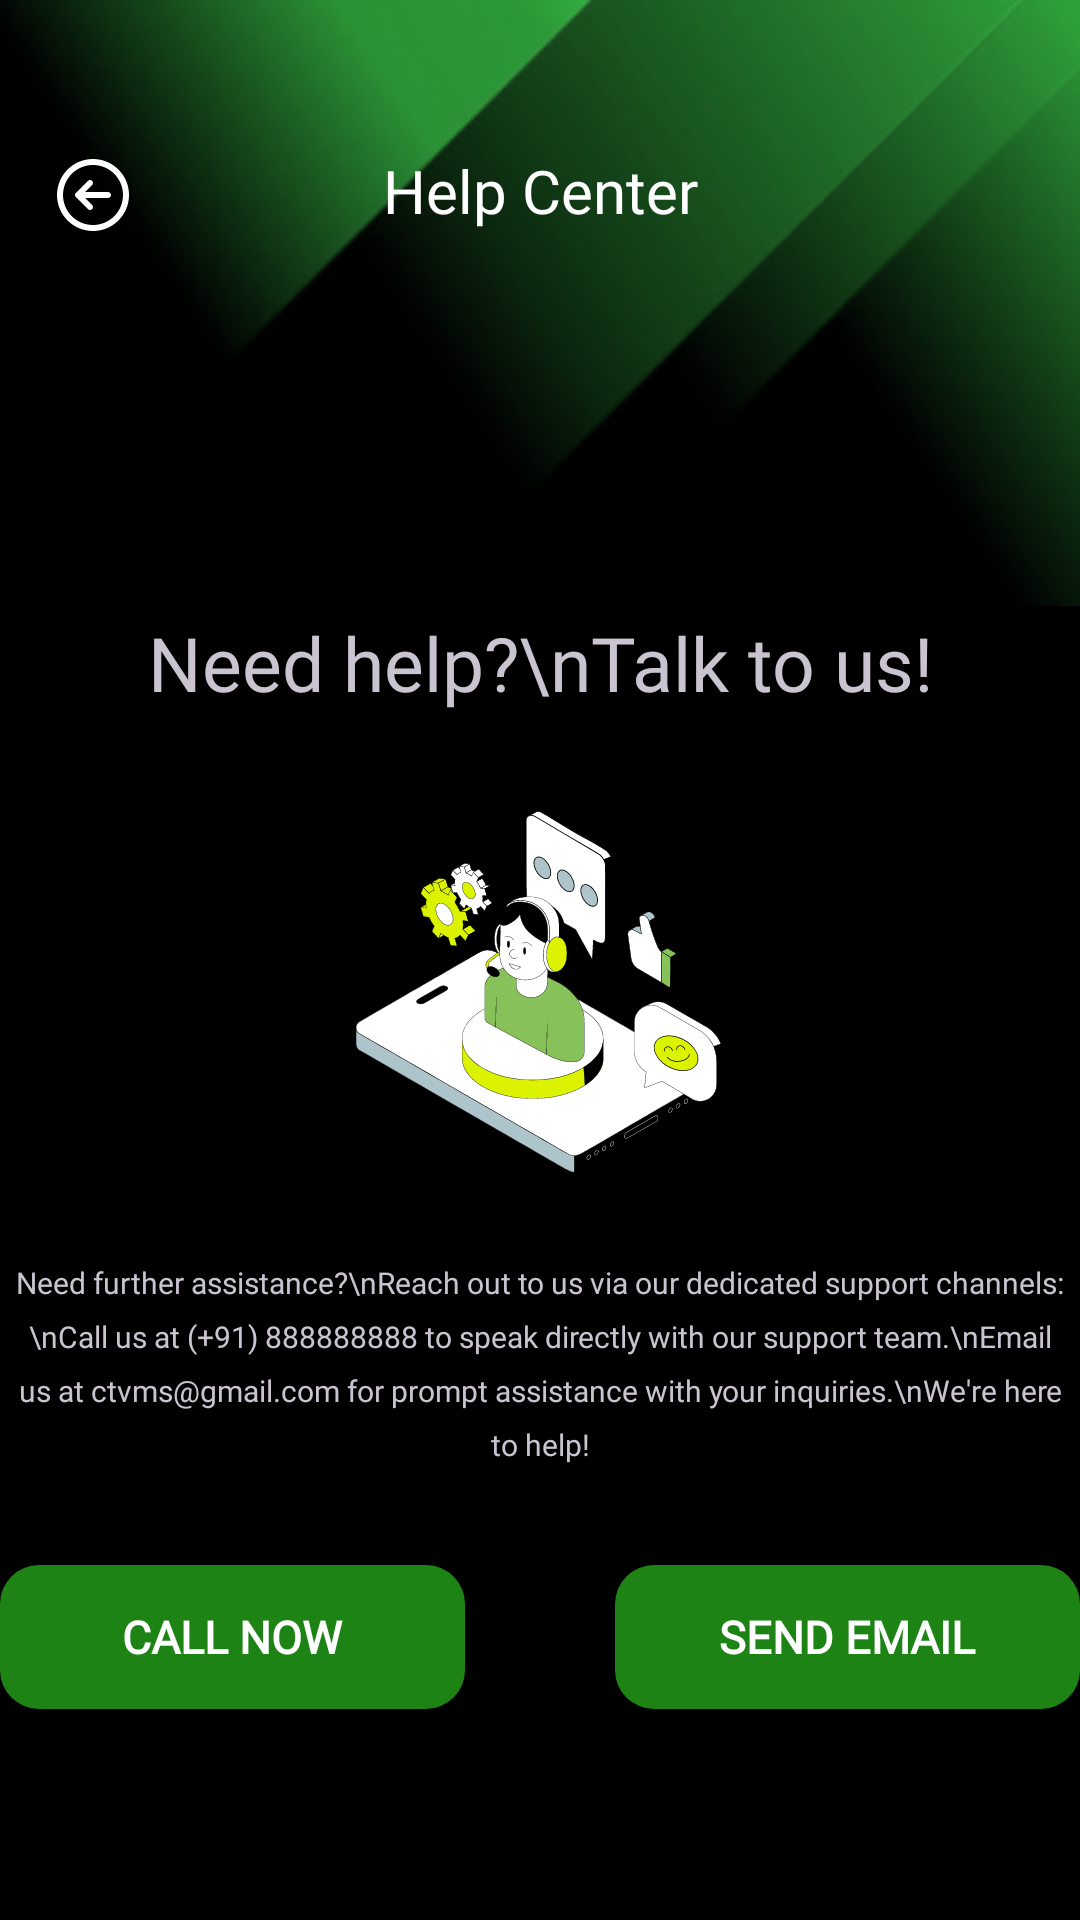

Here is an Android app screen rendered from its layout file. Give the layout XML and the strings, colors and styles it references.
<!-- AndroidManifest.xml: application theme Theme.CTVMS -->
<!-- res/layout/activity_help_center.xml -->
<?xml version="1.0" encoding="utf-8"?>
<androidx.constraintlayout.widget.ConstraintLayout xmlns:android="http://schemas.android.com/apk/res/android"
    xmlns:app="http://schemas.android.com/apk/res-auto"
    xmlns:tools="http://schemas.android.com/tools"
    android:layout_width="match_parent"
    android:layout_height="match_parent"
    android:background="@color/black"
    tools:context=".helpCenter">

    <androidx.appcompat.widget.AppCompatButton
        android:id="@+id/emailBtn"
        android:layout_width="155dp"
        android:layout_height="48dp"
        android:layout_marginTop="8dp"
        android:background="@drawable/greenbutton"
        android:fontFamily="@font/lato"
        android:text="Send Email"
        android:textColor="@color/white"
        android:textSize="15sp"
        android:textStyle="bold"
        app:layout_constraintEnd_toEndOf="@+id/textView38"
        app:layout_constraintTop_toBottomOf="@+id/textView38" />

    <androidx.appcompat.widget.AppCompatButton
        android:id="@+id/callBtn"
        android:layout_width="155dp"
        android:layout_height="48dp"
        android:layout_marginTop="8dp"
        android:background="@drawable/greenbutton"
        android:fontFamily="@font/lato"
        android:text="Call Now"
        android:textColor="@color/white"
        android:textSize="15sp"
        android:textStyle="bold"
        app:layout_constraintStart_toStartOf="@+id/textView38"
        app:layout_constraintTop_toBottomOf="@+id/textView38" />

    <ImageView
        android:id="@+id/imageView14"
        android:layout_width="200dp"
        android:layout_height="wrap_content"
        android:layout_marginTop="16dp"
        android:src="@drawable/helpcenter"
        app:layout_constraintEnd_toEndOf="@+id/textView37"
        app:layout_constraintStart_toStartOf="@+id/textView37"
        app:layout_constraintTop_toBottomOf="@+id/textView37" />

    <ImageView
        android:id="@+id/imageView3"
        android:layout_width="0dp"
        android:layout_height="wrap_content"
        android:scaleType="centerCrop"
        android:src="@drawable/topabstract"
        app:layout_constraintEnd_toEndOf="parent"
        app:layout_constraintStart_toStartOf="parent"
        app:layout_constraintTop_toTopOf="parent" />

    <TextView
        android:id="@+id/textView16"
        android:layout_width="wrap_content"
        android:layout_height="wrap_content"
        android:layout_marginTop="50dp"
        android:fontFamily="@font/nicomoji"
        android:text="Help Center"
        android:textColor="@color/white"
        android:textSize="20sp"
        app:layout_constraintEnd_toEndOf="parent"
        app:layout_constraintStart_toStartOf="parent"
        app:layout_constraintTop_toTopOf="parent" />

    <ImageView
        android:id="@+id/backBtn"
        android:layout_width="30dp"
        android:layout_height="30dp"
        android:layout_marginStart="16dp"
        android:layout_marginTop="50dp"
        android:src="@drawable/backicon"
        app:layout_constraintStart_toStartOf="parent"
        app:layout_constraintTop_toTopOf="parent" />

    <TextView
        android:id="@+id/textView37"
        android:layout_width="wrap_content"
        android:layout_height="wrap_content"
        android:layout_marginTop="2dp"
        android:fontFamily="@font/poppins_semibold"
        android:gravity="center"
        android:text="Need help?\nTalk to us!"
        android:textSize="25sp"
        app:layout_constraintEnd_toEndOf="parent"
        app:layout_constraintStart_toStartOf="parent"
        app:layout_constraintTop_toBottomOf="@+id/imageView3" />

    <TextView
        android:id="@+id/textView38"
        android:layout_width="wrap_content"
        android:layout_height="98dp"
        android:layout_marginTop="12dp"
        android:fontFamily="@font/poppins"
        android:gravity="center_horizontal"
        android:lineHeight="18dp"
        android:padding="5dp"
        android:text="Need further assistance?\nReach out to us via our dedicated support channels:\nCall us at (+91) 888888888 to speak directly with our support team.\nEmail us at ctvms@gmail.com for prompt assistance with your inquiries.\nWe're here to help!"
        android:textSize="10sp"
        app:layout_constraintEnd_toEndOf="@+id/imageView14"
        app:layout_constraintStart_toStartOf="@+id/imageView14"
        app:layout_constraintTop_toBottomOf="@+id/imageView14" />
</androidx.constraintlayout.widget.ConstraintLayout>
<!-- resources referenced by this layout -->
<resources>
  <color name="black">#000000</color>
  <color name="white">#FFFFFFFF</color>
  <!-- drawable backicon (drawable) -->
  <vector xmlns:android="http://schemas.android.com/apk/res/android"
      android:width="24dp"
      android:height="24dp"
      android:viewportWidth="24"
      android:viewportHeight="24">
    <path
        android:pathData="M12,2.4C6.698,2.4 2.4,6.698 2.4,12C2.4,17.302 6.698,21.6 12,21.6C17.302,21.6 21.6,17.302 21.6,12C21.6,6.698 17.302,2.4 12,2.4ZM12,4C16.418,4 20,7.582 20,12C20,16.418 16.418,20 12,20C7.582,20 4,16.418 4,12C4,7.582 7.582,4 12,4ZM11.2,8C10.995,8 10.79,8.078 10.634,8.234L7.434,11.434C7.122,11.747 7.122,12.253 7.434,12.566L10.634,15.766C10.947,16.078 11.453,16.078 11.766,15.766C12.078,15.453 12.078,14.947 11.766,14.634L9.931,12.8H16C16.442,12.8 16.8,12.442 16.8,12C16.8,11.558 16.442,11.2 16,11.2H9.931L11.766,9.366C12.078,9.053 12.078,8.547 11.766,8.234C11.61,8.078 11.405,8 11.2,8Z"
        android:fillColor="#ffffff"/>
  </vector>
  <!-- drawable greenbutton (drawable) -->
  <?xml version="1.0" encoding="utf-8"?>
  <shape xmlns:android="http://schemas.android.com/apk/res/android">
  <gradient android:startColor="#1C8314" android:angle="0" android:endColor="#1C8314"/>
      <corners android:radius="13dp"/>
  </shape>
  <!-- drawable helpcenter: vector/xml drawable (drawable, 104713 chars, omitted) -->
  <!-- drawable topabstract: png bitmap (drawable, 35249 bytes) -->
  <style name="Theme.CTVMS" parent="Base.Theme.CTVMS" />
  <style name="Base.Theme.CTVMS" parent="Theme.Material3.Dark.NoActionBar">
          <item name="colorPrimary">@color/black</item>
      </style>
</resources>
